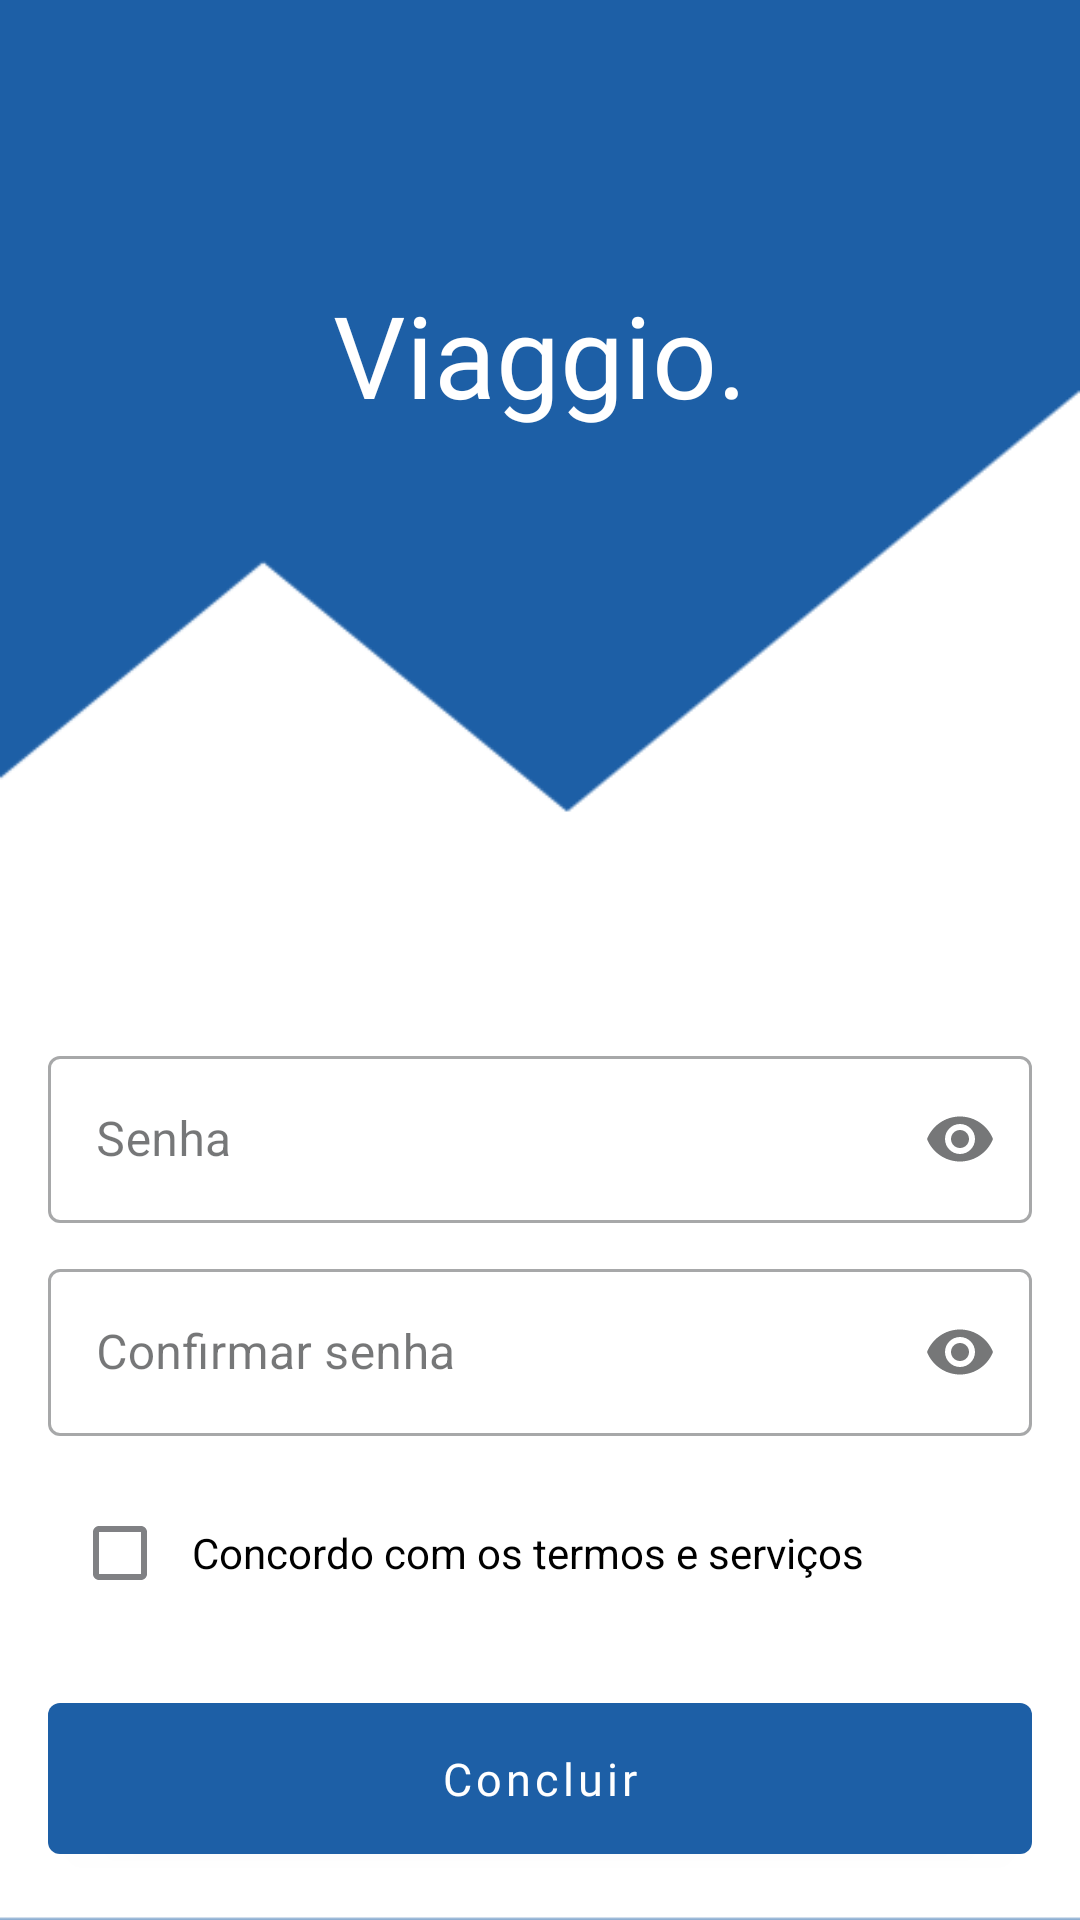

Android layout source for this screen:
<!-- AndroidManifest.xml: application theme Theme.Viaggio.NoActionBar -->
<!-- res/layout/fragment_cadastro_parceiro_third_step.xml -->
<?xml version="1.0" encoding="utf-8"?>
<FrameLayout xmlns:android="http://schemas.android.com/apk/res/android"
    xmlns:app="http://schemas.android.com/apk/res-auto"
    android:layout_width="match_parent"
    android:layout_height="match_parent">

    <ImageView
        android:id="@+id/backgroundImage"
        android:layout_width="match_parent"
        android:layout_height="match_parent"
        android:background="@color/md_theme_light_primary"
        android:scaleType="fitXY"
        android:src="@drawable/background" />


    <RelativeLayout
        android:layout_width="match_parent"
        android:layout_height="match_parent">

        <com.google.android.material.button.MaterialButton
            android:id="@+id/buttonWithIconThirdParceiroFragment"
            style="?attr/borderlessButtonStyle"
            android:textColor="@color/white"
            android:layout_width="wrap_content"
            android:layout_height="wrap_content"
            android:layout_gravity="center"
            android:contentDescription="voltar"
            app:icon="@drawable/baseline_chevron_left_24"
            android:textAllCaps="false"
            app:cornerRadius="4dp"
            app:iconGravity="start"
            app:iconTint="@color/white"
            app:iconSize="38dp" />


        <TextView
            android:id="@+id/bem_vindo_d"
            android:layout_width="wrap_content"
            android:layout_height="58dp"
            android:layout_centerHorizontal="true"
            android:layout_gravity="center"
            android:layout_marginTop="88.85dp"
            android:fontFamily="@font/inter_medium"
            android:gravity="center"
            android:text="Viaggio."
            android:textColor="#fff"
            android:textSize="38sp" />

        <LinearLayout
            android:layout_width="match_parent"
            android:layout_height="wrap_content"
            android:layout_alignParentBottom="true"
            android:orientation="vertical"
            android:padding="16dp">

            <com.google.android.material.textfield.TextInputLayout
                android:id="@+id/textInputSignupParceiroPassword"
                style="@style/Widget.MaterialComponents.TextInputLayout.OutlinedBox"
                android:layout_width="match_parent"
                android:layout_height="wrap_content"
                android:layout_marginTop="10sp"
                app:endIconMode="password_toggle"
                android:hint="Senha">

                <com.google.android.material.textfield.TextInputEditText
                    android:layout_width="match_parent"
                    android:layout_height="wrap_content"
                    android:inputType="textPassword" />
            </com.google.android.material.textfield.TextInputLayout>

            <com.google.android.material.textfield.TextInputLayout
                android:id="@+id/textInputSignupParceiroConfirmPassword"
                style="@style/Widget.MaterialComponents.TextInputLayout.OutlinedBox"
                android:layout_width="match_parent"
                android:layout_height="wrap_content"
                android:layout_marginTop="10sp"
                app:endIconMode="password_toggle"
                android:hint="Confirmar senha">

                <com.google.android.material.textfield.TextInputEditText
                    android:layout_width="match_parent"
                    android:layout_height="wrap_content"
                    android:inputType="textPassword" />
            </com.google.android.material.textfield.TextInputLayout>

            <LinearLayout
                android:layout_width="wrap_content"
                android:layout_height="wrap_content"
                android:orientation="horizontal"
                android:layout_marginTop="15sp"
                android:gravity="start|center_vertical">

                <com.google.android.material.checkbox.MaterialCheckBox
                    android:id="@+id/checkboxParceiroConcordo"
                    android:layout_width="wrap_content"
                    android:layout_height="wrap_content" />

                <TextView
                    android:id="@+id/labelParceiroConcordo"
                    android:layout_width="wrap_content"
                    android:layout_height="wrap_content"
                    android:textColor="@color/black"
                    android:text="Concordo com os termos e serviços" />
            </LinearLayout>

            <com.google.android.material.button.MaterialButton
                android:id="@+id/btnCadastrarUser"
                android:layout_width="match_parent"
                android:layout_height="wrap_content"
                android:fontFamily="@font/inter_medium"
                android:paddingVertical="15sp"
                android:layout_marginTop="20sp"
                android:textAllCaps="false"
                android:textSize="15sp"
                android:text="Concluir" />

        </LinearLayout>
    </RelativeLayout>
</FrameLayout>
<!-- resources referenced by this layout -->
<resources>
  <color name="black">#FF000000</color>
  <color name="md_theme_light_primary">#1D5FA6</color>
  <color name="white">#FFFFFFFF</color>
  <!-- drawable background: png bitmap (drawable, 3858 bytes) -->
  <style name="Theme.Viaggio.NoActionBar">
          <item name="windowActionBar">false</item>
          <item name="windowNoTitle">true</item>
      </style>
</resources>
